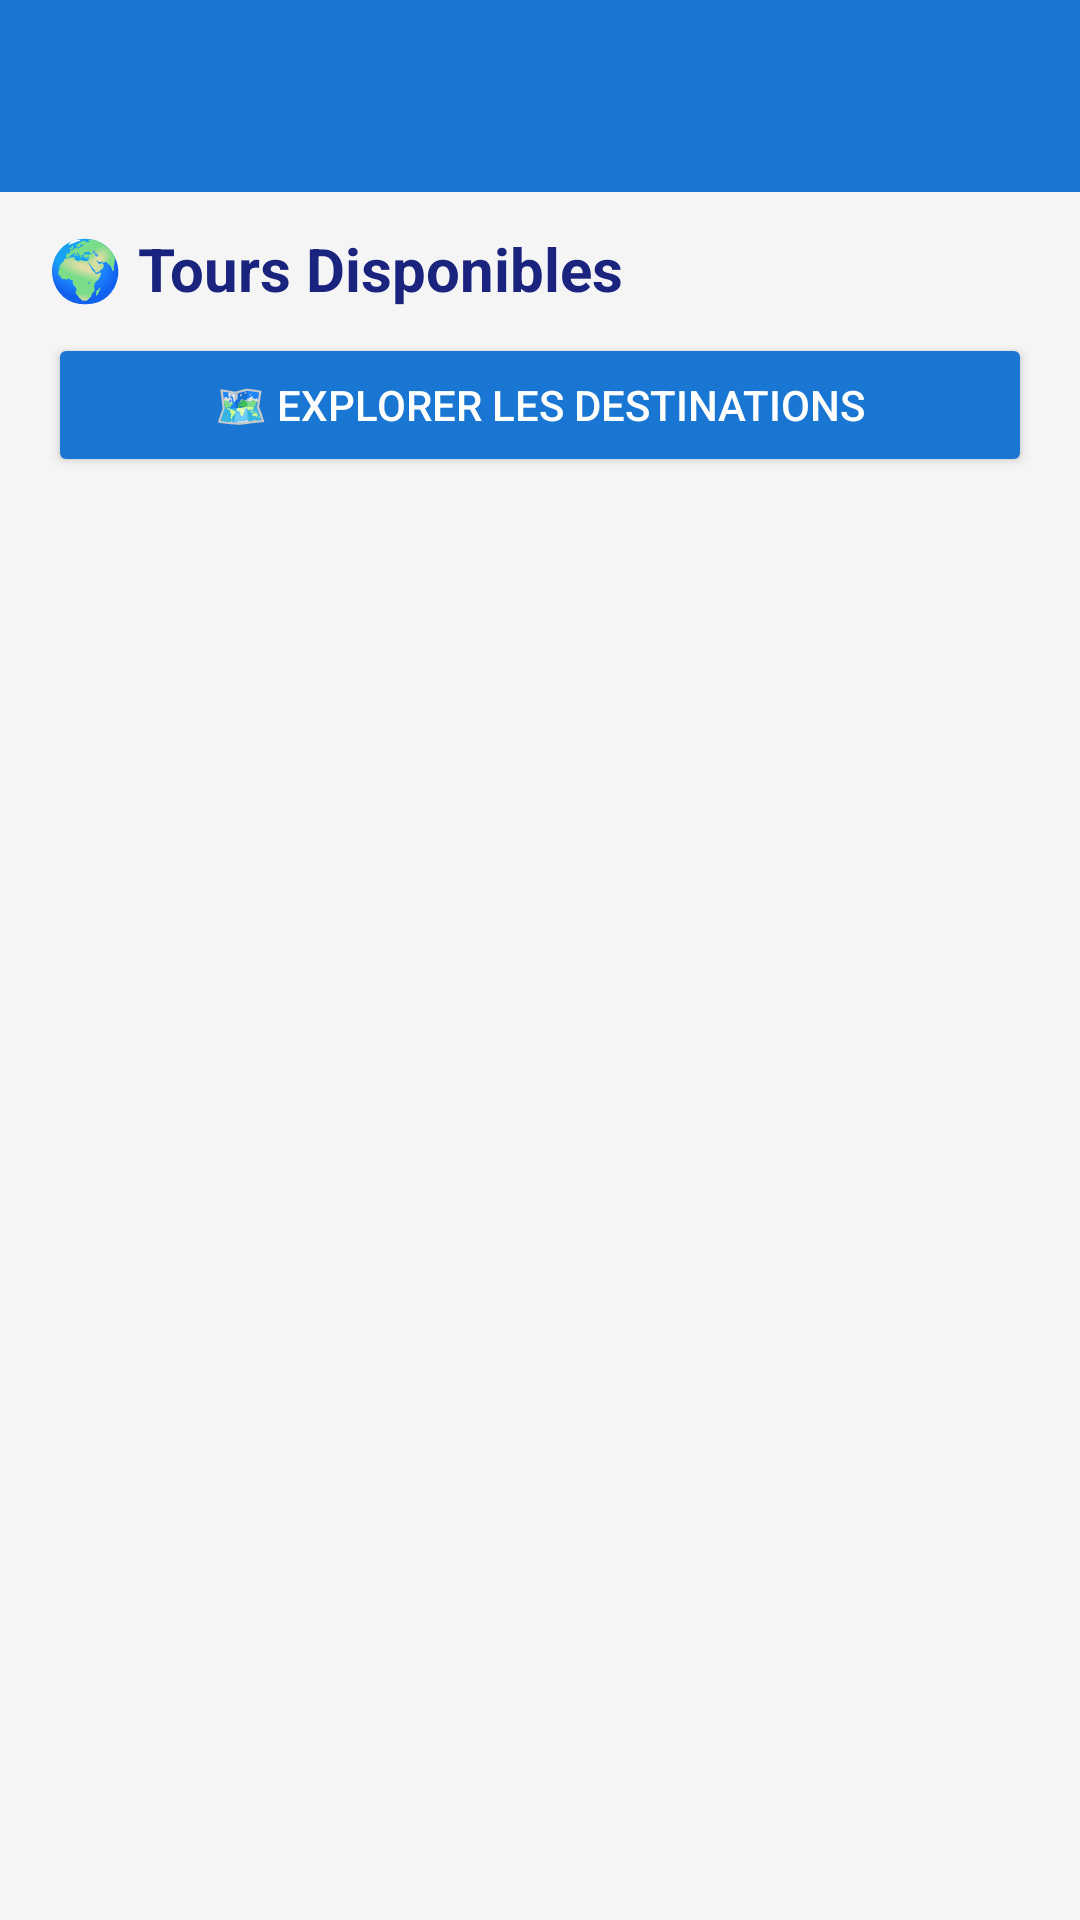

Write the Android layout XML for this screen, with the resource values it uses.
<!-- AndroidManifest.xml: application theme Theme.TuniWwayAndroid -->
<!-- res/layout/activity_tours.xml -->
<?xml version="1.0" encoding="utf-8"?>
<LinearLayout
    xmlns:android="http://schemas.android.com/apk/res/android"
    android:layout_width="match_parent"
    android:layout_height="match_parent"
    android:orientation="vertical"
    android:background="#F5F5F5">

    <androidx.appcompat.widget.Toolbar
        android:id="@+id/toolbar"
        android:layout_width="match_parent"
        android:layout_height="?attr/actionBarSize"
        android:background="#1976D2"
        android:elevation="4dp"
        android:theme="@style/ThemeOverlay.AppCompat.Dark.ActionBar"/>

    <TextView
        android:layout_width="wrap_content"
        android:layout_height="wrap_content"
        android:text="🌍 Tours Disponibles"
        android:textSize="20sp"
        android:textStyle="bold"
        android:textColor="#1A237E"
        android:layout_marginHorizontal="16dp"
        android:layout_marginTop="12dp"/>

    <Button
        android:id="@+id/btnExplore"
        android:layout_width="match_parent"
        android:layout_height="wrap_content"
        android:text="🗺️ Explorer les Destinations"
        android:backgroundTint="#1976D2"
        android:textColor="#FFFFFF"
        android:layout_marginHorizontal="16dp"
        android:layout_marginVertical="8dp"/>

    <androidx.recyclerview.widget.RecyclerView
        android:id="@+id/recyclerViewTours"
        android:layout_width="match_parent"
        android:layout_height="match_parent"
        android:padding="8dp"
        android:clipToPadding="false"/>

</LinearLayout>
<!-- resources referenced by this layout -->
<resources>
  <style name="Theme.TuniWwayAndroid" parent="Base.Theme.TuniWwayAndroid" />
  <style name="Base.Theme.TuniWwayAndroid" parent="Theme.Material3.DayNight.NoActionBar">
          
          
      </style>
</resources>
